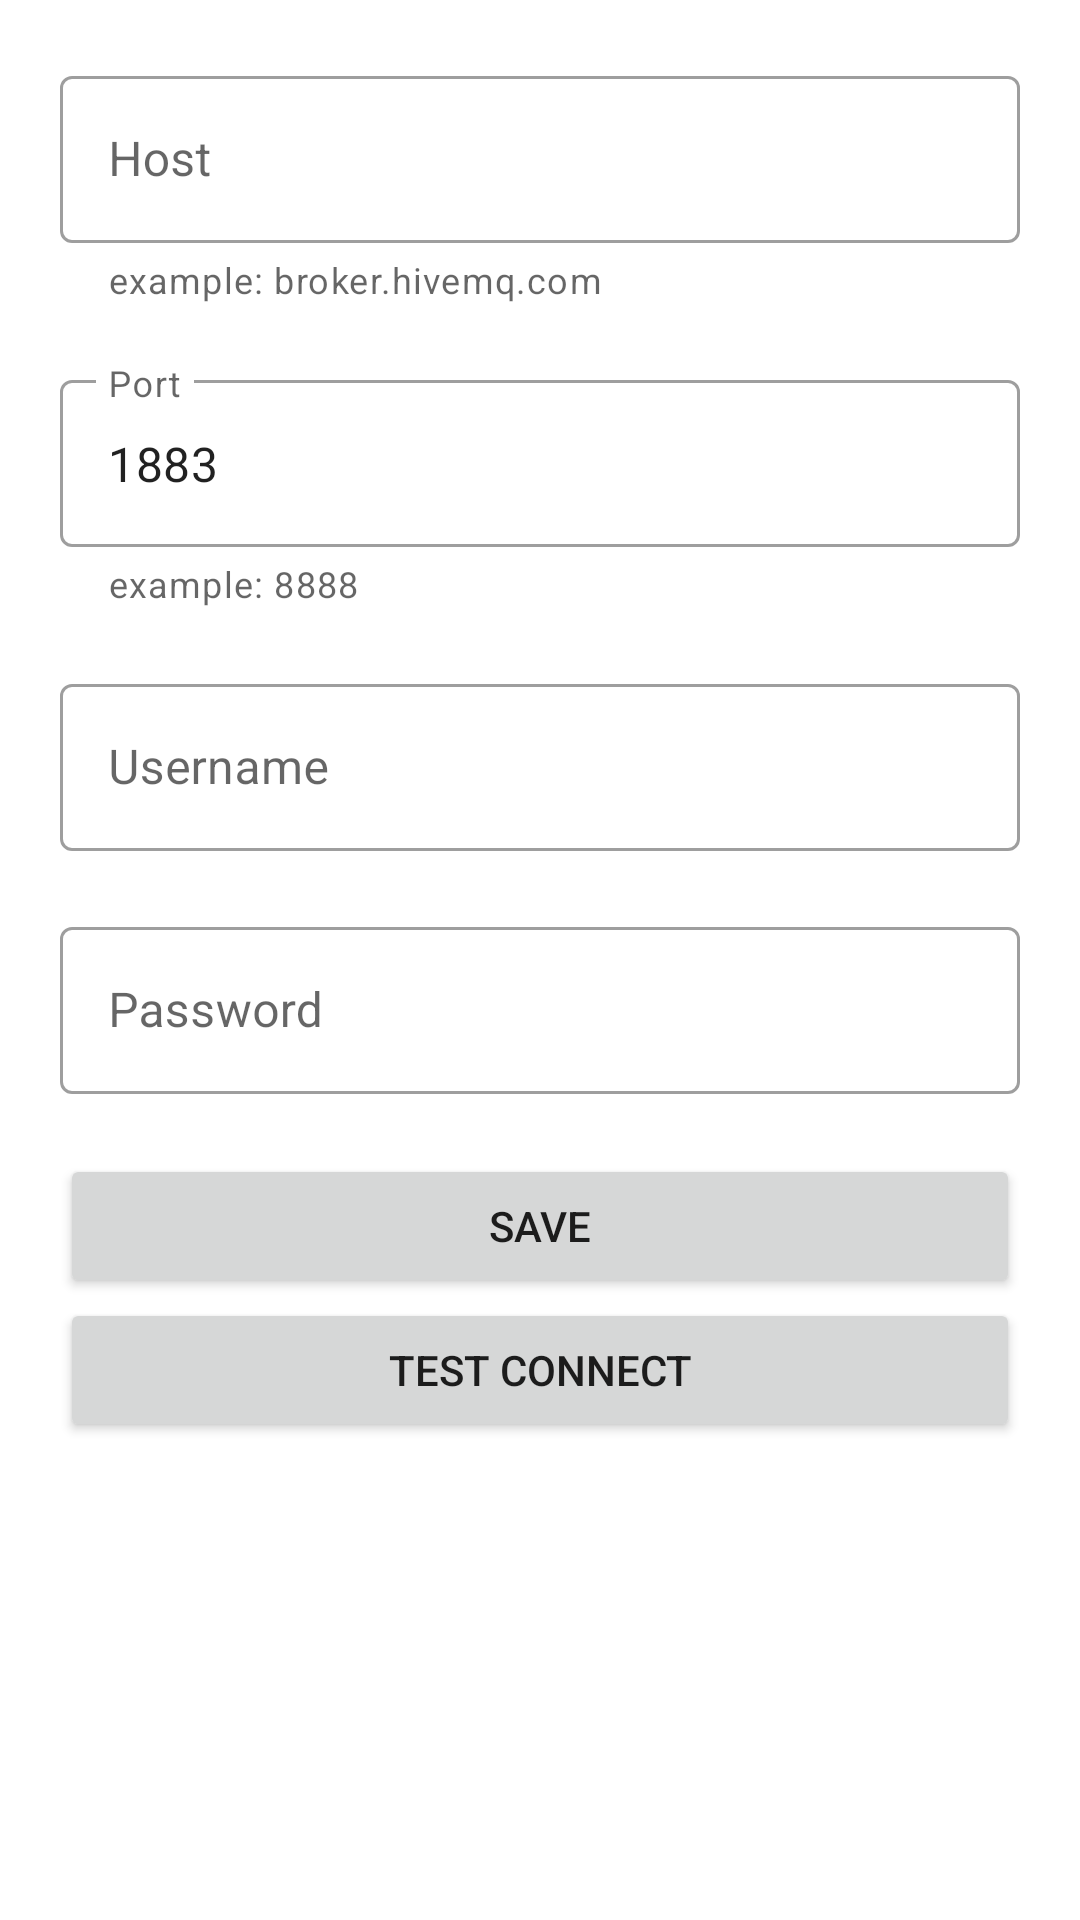

The Android layout XML behind this screen, and the referenced resources:
<!-- AndroidManifest.xml: application theme Theme.DIYIoTWithMQTT -->
<!-- res/layout/fragment_broker_setting.xml -->
<?xml version="1.0" encoding="utf-8"?>
<FrameLayout xmlns:android="http://schemas.android.com/apk/res/android"
    xmlns:tools="http://schemas.android.com/tools"
    android:layout_width="match_parent"
    android:layout_height="match_parent"
    xmlns:app="http://schemas.android.com/apk/res-auto"
    tools:context=".BrokerSettingFragment">

    <LinearLayout
        android:layout_width="match_parent"
        android:layout_height="match_parent"
        android:orientation="vertical"
        android:padding="10dp">

        <com.google.android.material.textfield.TextInputLayout
            android:layout_width="match_parent"
            android:layout_height="wrap_content"
            app:helperTextEnabled="true"
            app:helperText="example: broker.hivemq.com"
            android:hint="Host"
            style="@style/Widget.MaterialComponents.TextInputLayout.OutlinedBox"
            android:padding="10dp">

            <com.google.android.material.textfield.TextInputEditText
                android:id="@+id/mqtt_host"
                android:layout_width="match_parent"
                android:layout_height="wrap_content"
                android:inputType="text"/>

        </com.google.android.material.textfield.TextInputLayout>

        <com.google.android.material.textfield.TextInputLayout
            android:layout_width="match_parent"
            android:layout_height="wrap_content"
            app:helperTextEnabled="true"
            app:helperText="example: 8888"
            android:hint="Port"
            style="@style/Widget.MaterialComponents.TextInputLayout.OutlinedBox"
            android:padding="10dp">

            <com.google.android.material.textfield.TextInputEditText
                android:id="@+id/mqtt_port"
                android:text="1883"
                android:layout_width="match_parent"
                android:layout_height="wrap_content"
                android:inputType="number"/>

        </com.google.android.material.textfield.TextInputLayout>

        <com.google.android.material.textfield.TextInputLayout
            android:layout_width="match_parent"
            android:layout_height="wrap_content"
            app:helperTextEnabled="true"
            android:hint="Username"
            style="@style/Widget.MaterialComponents.TextInputLayout.OutlinedBox"
            android:padding="10dp">

            <com.google.android.material.textfield.TextInputEditText
                android:id="@+id/mqtt_username"
                android:layout_width="match_parent"
                android:layout_height="wrap_content"
                android:inputType="text"/>

        </com.google.android.material.textfield.TextInputLayout>

        <com.google.android.material.textfield.TextInputLayout
            android:layout_width="match_parent"
            android:layout_height="wrap_content"
            app:helperTextEnabled="true"
            android:hint="Password"
            style="@style/Widget.MaterialComponents.TextInputLayout.OutlinedBox"
            android:padding="10dp">

            <com.google.android.material.textfield.TextInputEditText
                android:id="@+id/mqtt_password"
                android:layout_width="match_parent"
                android:layout_height="wrap_content"
                android:inputType="text"/>

        </com.google.android.material.textfield.TextInputLayout>

        <LinearLayout
            android:layout_width="match_parent"
            android:layout_height="wrap_content"
            android:padding="10dp"
            android:orientation="vertical">
            <Button
                android:id="@+id/broker_setting_save"
                android:layout_width="match_parent"
                android:layout_height="wrap_content"
                android:text="Save" />
            <Button
                android:id="@+id/broker_setting_test"
                android:layout_width="match_parent"
                android:layout_height="wrap_content"
                android:text="Test Connect" />
        </LinearLayout>
    </LinearLayout>


</FrameLayout>
<!-- resources referenced by this layout -->
<resources>
  <style name="Theme.DIYIoTWithMQTT" parent="Theme.MaterialComponents.DayNight.NoActionBar">
          
          <item name="colorPrimary">@color/purple_500</item>
          <item name="colorPrimaryVariant">@color/purple_700</item>
          <item name="colorOnPrimary">@color/white</item>
          
          <item name="colorSecondary">@color/teal_200</item>
          <item name="colorSecondaryVariant">@color/teal_700</item>
          <item name="colorOnSecondary">@color/black</item>
          
          <item name="android:statusBarColor" tools:targetApi="l">?attr/colorPrimaryVariant</item>
          
      </style>
  <!-- not gathered from this repository: default colours our renderer supplied (Android Studio template values) -->
  <color name="purple_500">#FF6200EE</color>
  <color name="purple_700">#FF3700B3</color>
  <color name="teal_200">#FF03DAC5</color>
  <color name="teal_700">#FF018786</color>
  <color name="black">#FF000000</color>
  <color name="white">#FFFFFFFF</color>
</resources>
